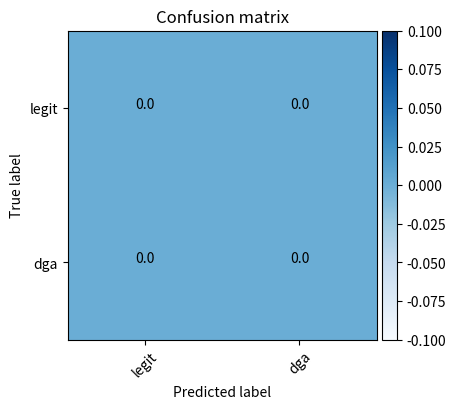

This figure's Python source: (Note: this script raises an exception after producing the figure.)
import numpy as np
import itertools
import matplotlib.pyplot as plt
from mpl_toolkits.axes_grid1 import make_axes_locatable

# todo set params
out_path = "/home/<user>/Desktop/Sicurezza_2/Progetto"
test_name = "dga_domains"
class_names = ["legit", "dga"]
cm = np.array([[0.0, 0.0], [0.0, 0.0]])

def plot_confusion_matrix(cm, classes,
                          title='Confusion matrix',
                          cmap=plt.cm.Blues):
    fig = plt.figure(figsize=(4, 4), dpi=80)
    im = plt.imshow(cm, interpolation='nearest', cmap=cmap)
    plt.title(title)
    tick_marks = np.arange(len(classes))
    plt.xticks(tick_marks, classes, rotation=45)
    plt.yticks(tick_marks, classes)
    print(cm)
    print("")
    thresh = cm.max() / 2.
    for i, j in itertools.product(range(cm.shape[0]), range(cm.shape[1])):
        plt.text(j, i, round(cm[i, j],2),
                 horizontalalignment="center",
                 color="white" if cm[i, j] > thresh else "black")
    plt.tight_layout()
    plt.ylabel('True label')
    plt.xlabel('Predicted label')
    ax = plt.gca()
    divider = make_axes_locatable(ax)
    cax = divider.append_axes("right", size="5%", pad=0.05)
    plt.colorbar(im, cax=cax)
    fig.savefig(out_path + "/LSTM-MI_" + test_name + "_cm_averaged.png")
    plt.show()
    plt.close()

def main():
    plot_confusion_matrix(cm, class_names)
    print("Confusion matrix plotted")

if __name__ == "__main__":
    main()
